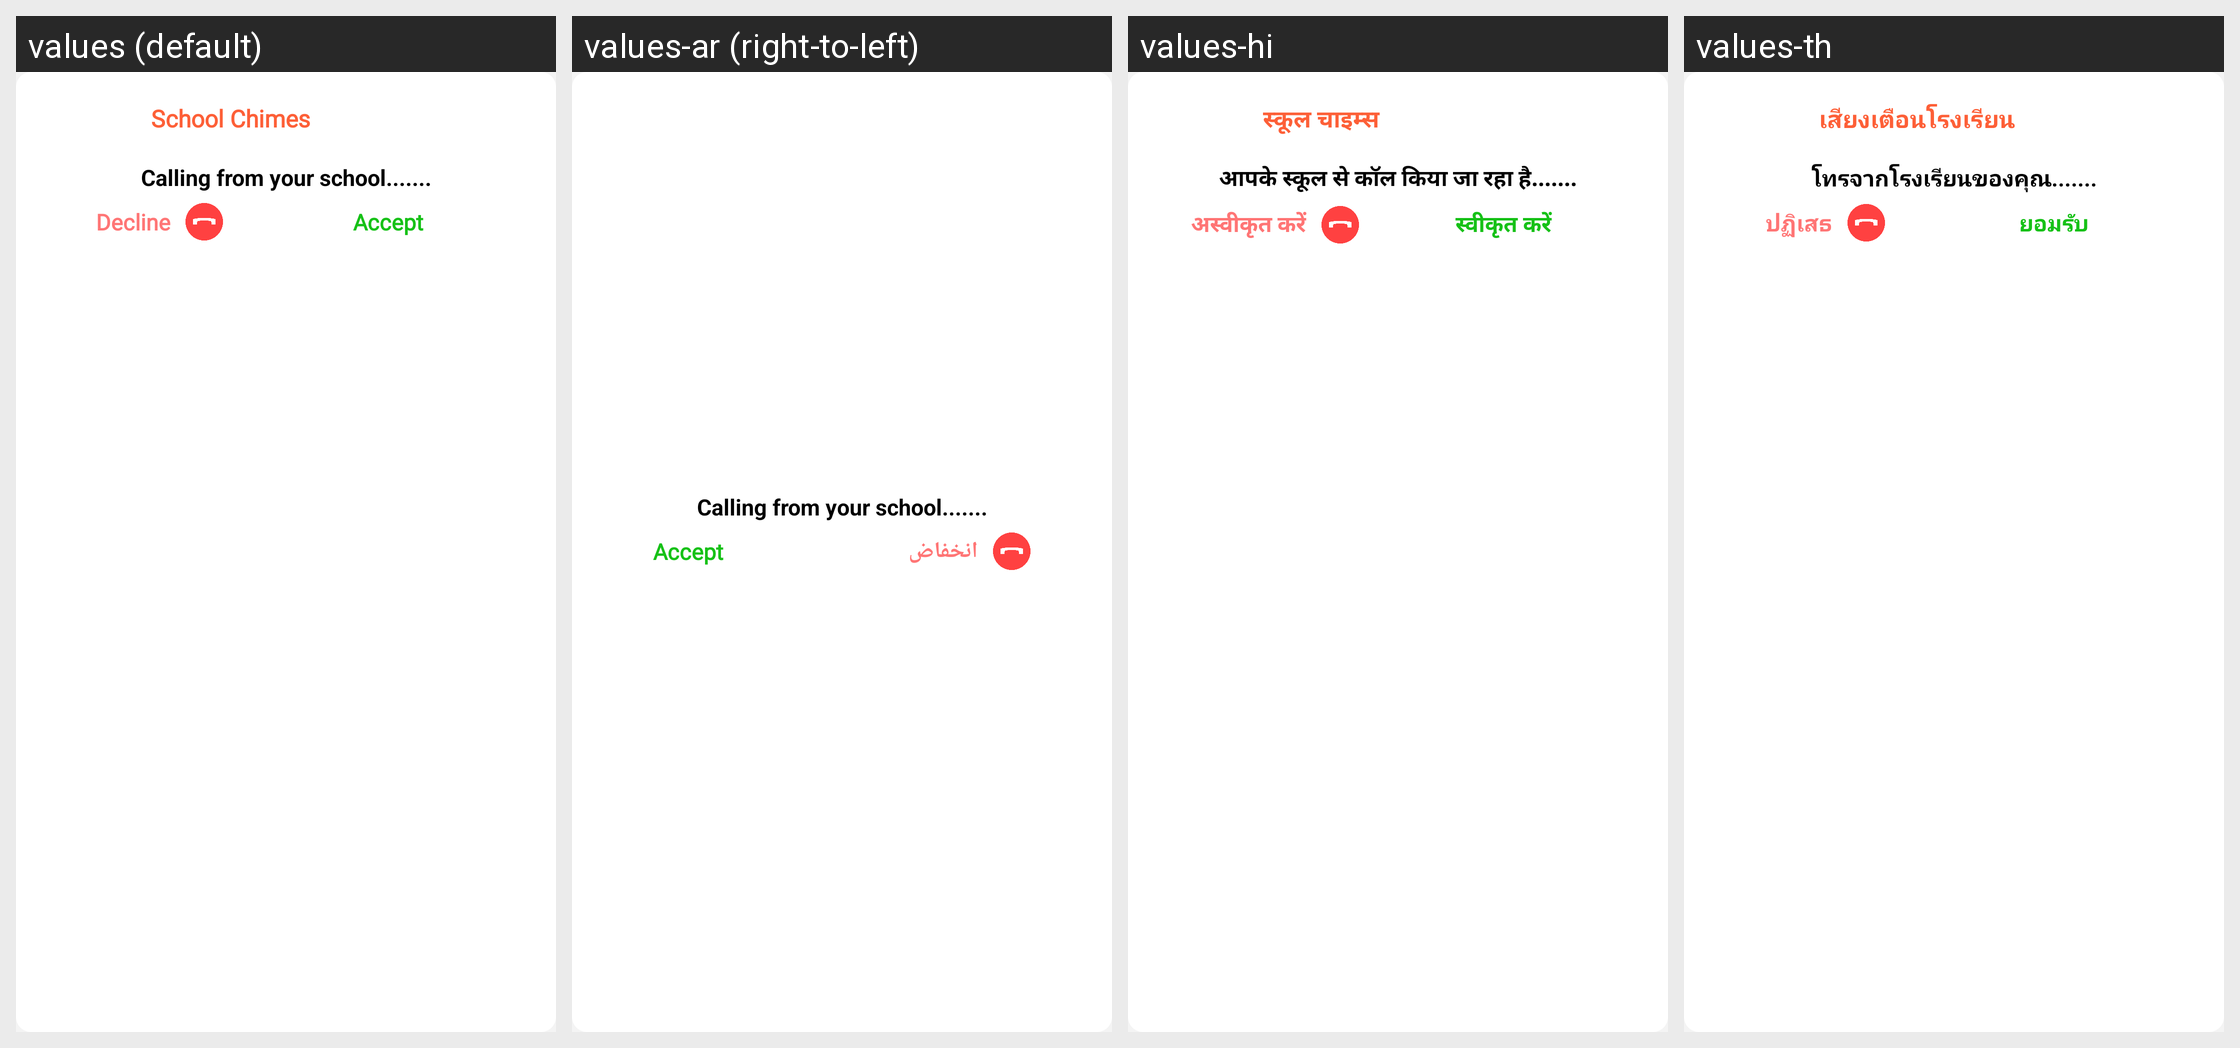

Locale-by-locale string values for the Android screen shown in this grid:
Android screen res/layout/call_notification.xml rendered under 4 locales, left to right: values (default), values-ar (right-to-left), values-hi, values-th. Device: Nexus 5 (rendered at 1080×1920; each locale shown at half size, 540×960, under a caption strip naming it); theme AppTheme.FullScreen.
Other locales in the repository, not shown: values-de, values-es, values-fr, values-it, values-ms, values-si.
Strings drawn on this screen, with the default value and each locale's value (text and hints the layout hard-codes, and strings that could not be matched under every locale, appear in the picture but are not listed):

calling_from_your_school
  values: Calling from your school.......
  values-ar: Calling from your school.......  [not translated; the default value is used]
  values-hi: आपके स्कूल से कॉल किया जा रहा है.......
  values-th: โทรจากโรงเรียนของคุณ.......

decline
  values: Decline
  values-ar: انخفاض
  values-hi: अस्वीकृत करें
  values-th: ปฏิเสธ

accept
  values: Accept
  values-ar: Accept  [not translated; the default value is used]
  values-hi: स्वीकृत करें
  values-th: ยอมรับ
